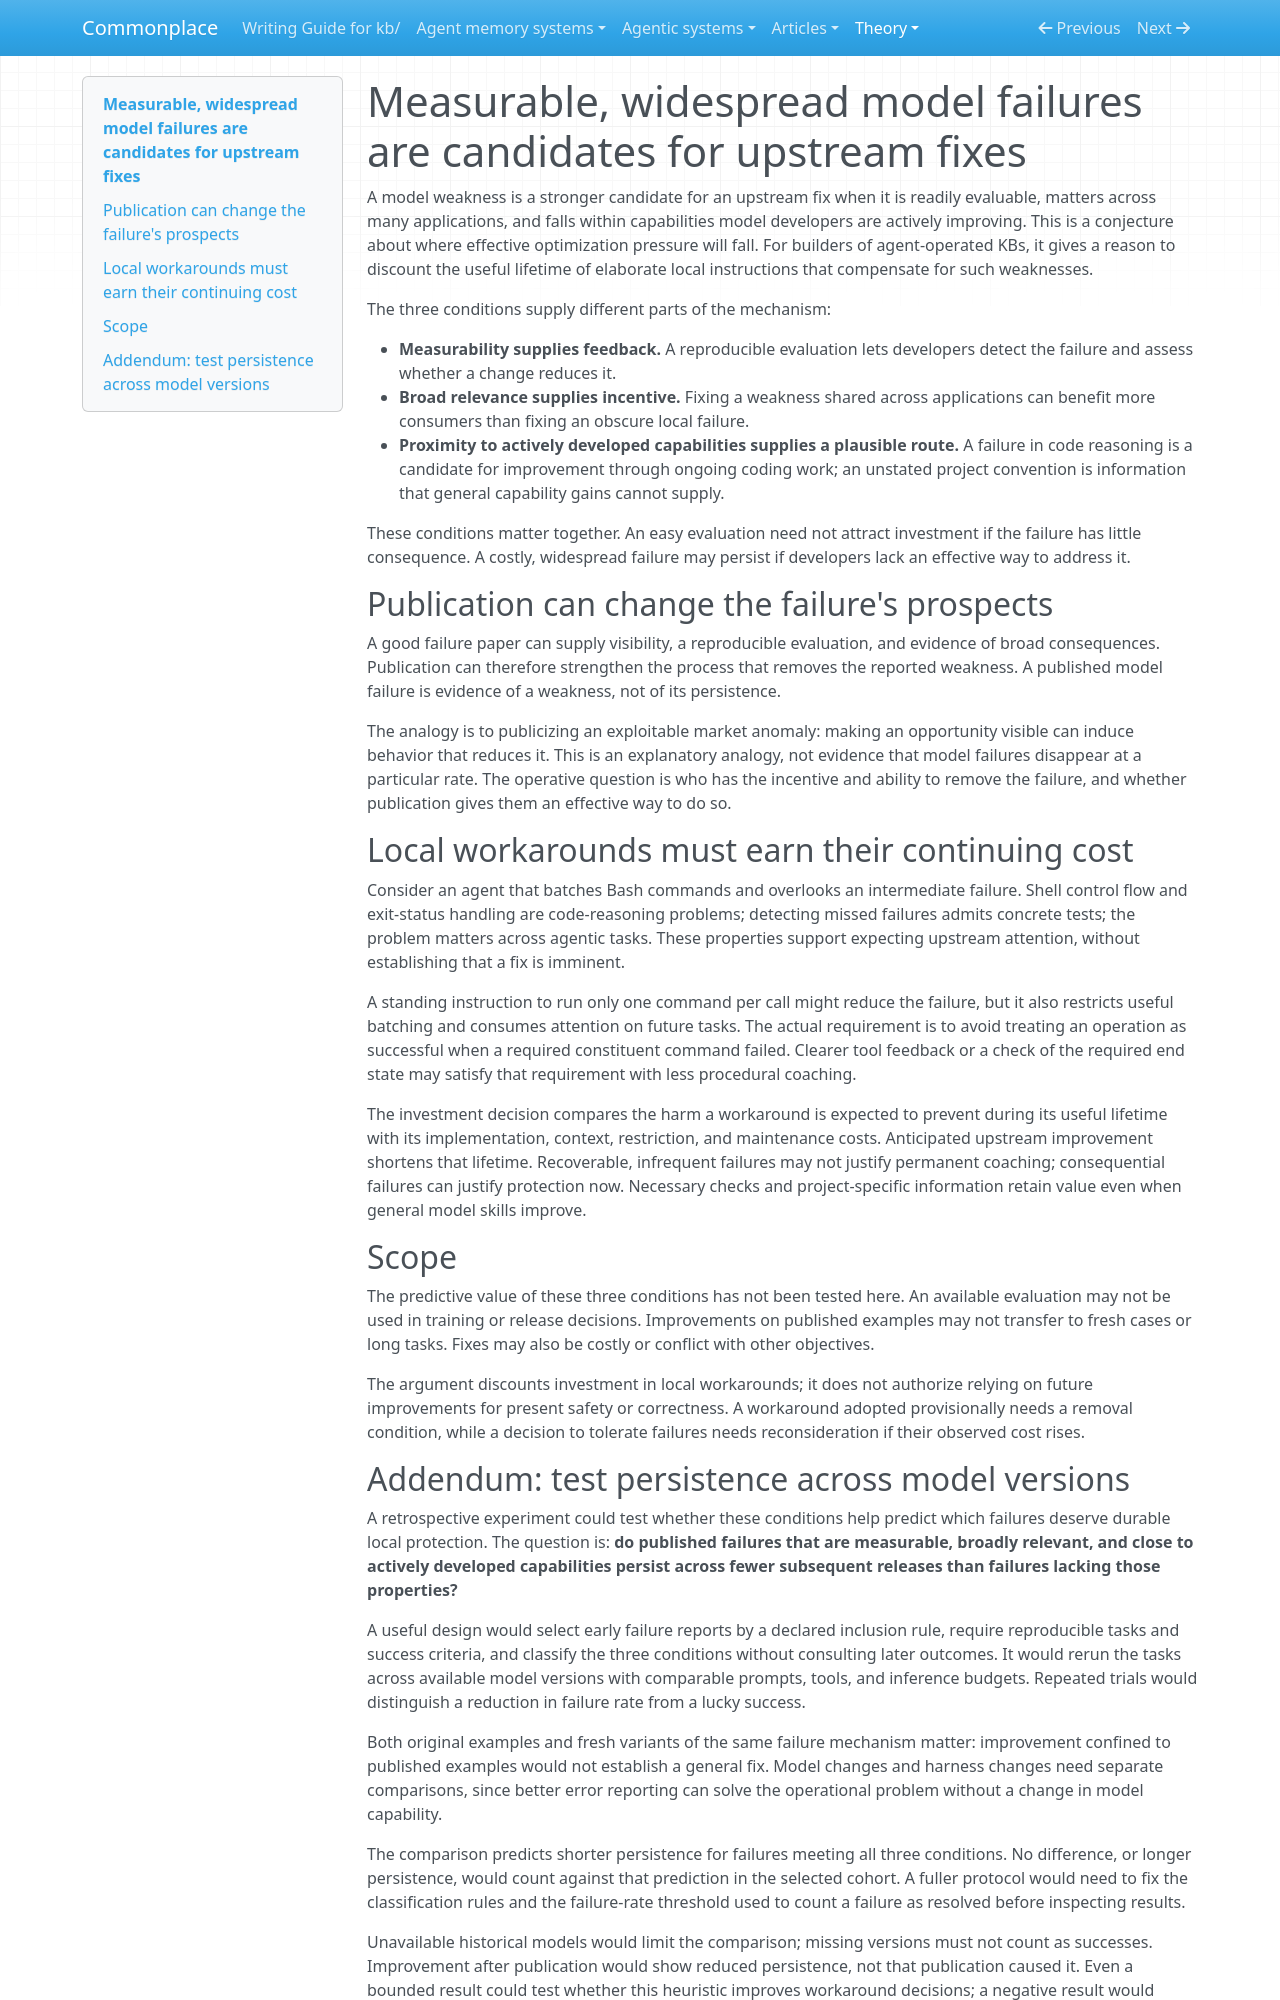

repository: zby/commonplace · page: theory/measurable-widespread-model-failures-and-upstream-fixes/index.html · generator: mkdocs

---
description: "When to discount the lifetime of agent instructions that compensate for general model weaknesses, and an experiment to test which published failures persist across releases."
type: types/note.md
traits: [title-as-claim]
tags: [kb-maintenance, curation]
---

# Measurable, widespread model failures are candidates for upstream fixes

A model weakness is a stronger candidate for an upstream fix when it is readily evaluable, matters across many applications, and falls within capabilities model developers are actively improving. This is a conjecture about where effective optimization pressure will fall. For builders of agent-operated KBs, it gives a reason to discount the useful lifetime of elaborate local instructions that compensate for such weaknesses.

The three conditions supply different parts of the mechanism:

- **Measurability supplies feedback.** A reproducible evaluation lets developers detect the failure and assess whether a change reduces it.
- **Broad relevance supplies incentive.** Fixing a weakness shared across applications can benefit more consumers than fixing an obscure local failure.
- **Proximity to actively developed capabilities supplies a plausible route.** A failure in code reasoning is a candidate for improvement through ongoing coding work; an unstated project convention is information that general capability gains cannot supply.

These conditions matter together. An easy evaluation need not attract investment if the failure has little consequence. A costly, widespread failure may persist if developers lack an effective way to address it.

## Publication can change the failure's prospects

A good failure paper can supply visibility, a reproducible evaluation, and evidence of broad consequences. Publication can therefore strengthen the process that removes the reported weakness. A published model failure is evidence of a weakness, not of its persistence.

The analogy is to publicizing an exploitable market anomaly: making an opportunity visible can induce behavior that reduces it. This is an explanatory analogy, not evidence that model failures disappear at a particular rate. The operative question is who has the incentive and ability to remove the failure, and whether publication gives them an effective way to do so.

## Local workarounds must earn their continuing cost

Consider an agent that batches Bash commands and overlooks an intermediate failure. Shell control flow and exit-status handling are code-reasoning problems; detecting missed failures admits concrete tests; the problem matters across agentic tasks. These properties support expecting upstream attention, without establishing that a fix is imminent.

A standing instruction to run only one command per call might reduce the failure, but it also restricts useful batching and consumes attention on future tasks. The actual requirement is to avoid treating an operation as successful when a required constituent command failed. Clearer tool feedback or a check of the required end state may satisfy that requirement with less procedural coaching.

The investment decision compares the harm a workaround is expected to prevent during its useful lifetime with its implementation, context, restriction, and maintenance costs. Anticipated upstream improvement shortens that lifetime. Recoverable, infrequent failures may not justify permanent coaching; consequential failures can justify protection now. Necessary checks and project-specific information retain value even when general model skills improve.

## Scope

The predictive value of these three conditions has not been tested here. An available evaluation may not be used in training or release decisions. Improvements on published examples may not transfer to fresh cases or long tasks. Fixes may also be costly or conflict with other objectives.

The argument discounts investment in local workarounds; it does not authorize relying on future improvements for present safety or correctness. A workaround adopted provisionally needs a removal condition, while a decision to tolerate failures needs reconsideration if their observed cost rises.
